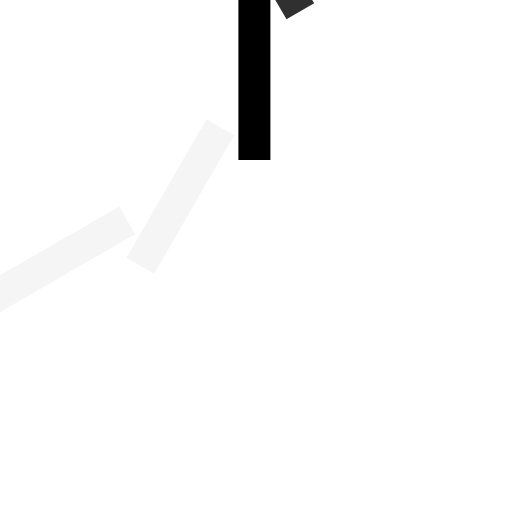
t = 0.00 s
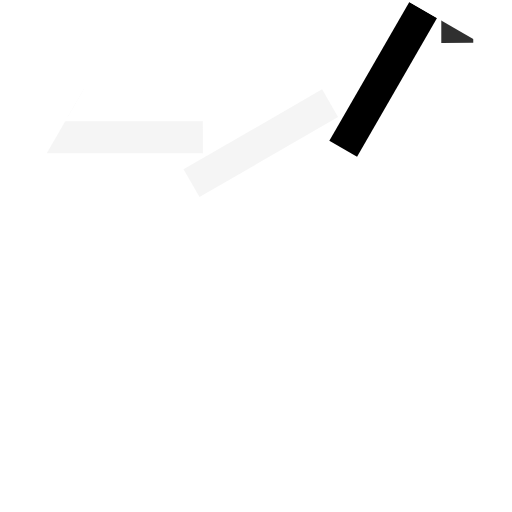
t = 0.23 s
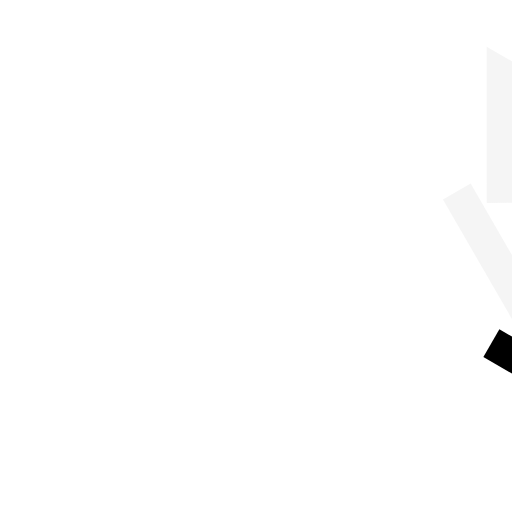
t = 0.49 s
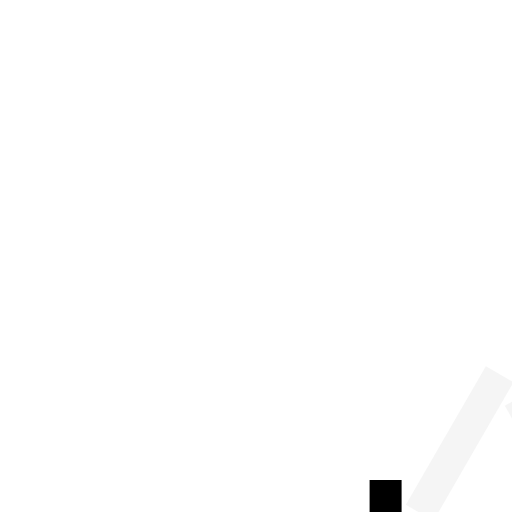
t = 0.72 s
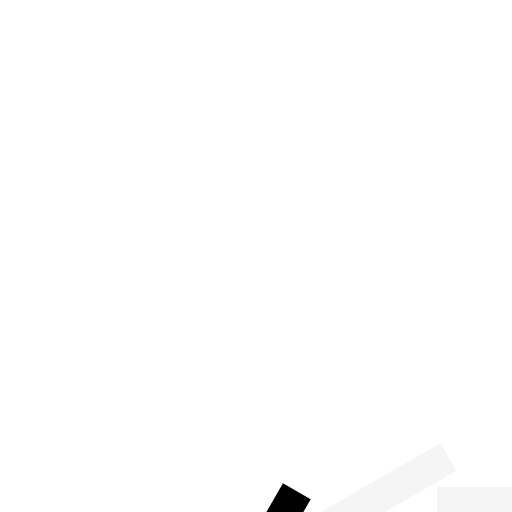
t = 0.95 s
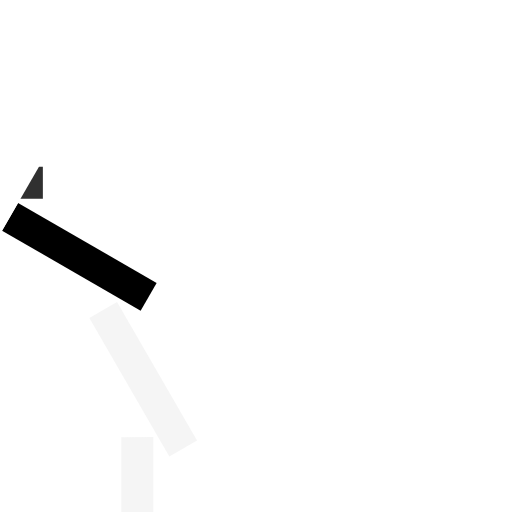
t = 1.21 s

The animated SVG that drew these frames (rendered in a browser with its animation timeline set to each time). Animation: 1 SMIL element (animateTransform=1); one cycle of 1.44 s, repeats indefinitely.

<svg xmlns="http://www.w3.org/2000/svg" width="64" height="64" version="1" viewBox="0 0 128 128"><rect width="100%" height="100%" fill="#fff"/><path d="M59.6 0h8v40h-8V0z"/><path fill="#ccc" fill-opacity=".2" d="M51.62 29.8l6.92 4-20 34.64-6.92-4 20-34.64zM29.8 51.62l4 6.92-34.64 20-4-6.92 34.64-20zM0 59.6v8h-40v-8H0zM-29.8 51.62l-4 6.92-34.64-20 4-6.92 34.64 20z"/><path fill="#b2b2b2" fill-opacity=".3" d="M-51.62 29.8l-6.92 4-20-34.64 6.92-4 20 34.64z"/><path fill="#999" fill-opacity=".4" d="M-59.6 0h-8v-40h8V0z"/><path fill="#7f7f7f" fill-opacity=".5" d="M-51.62-29.8l-6.92-4 20-34.64 6.92 4-20 34.64z"/><path fill="#666" fill-opacity=".6" d="M-29.8-51.62l-4-6.92 34.64-20 4 6.92-34.64 20z"/><path fill="#4c4c4c" fill-opacity=".7" d="M0-59.6v-8h40v8H0z"/><path fill="#333" fill-opacity=".8" d="M29.8-51.62l4-6.92 34.64 20-4 6.92-34.64-20z"/><path fill="#191919" fill-opacity=".9" d="M51.62-29.8l6.92-4 20 34.64-6.92 4-20-34.64z"/><animateTransform attributeName="transform" type="rotate" values="0 64 64;30 64 64;60 64 64;90 64 64;120 64 64;150 64 64;180 64 64;210 64 64;240 64 64;270 64 64;300 64 64;330 64 64" calcMode="discrete" dur="1440ms" repeatCount="indefinite"/></svg>